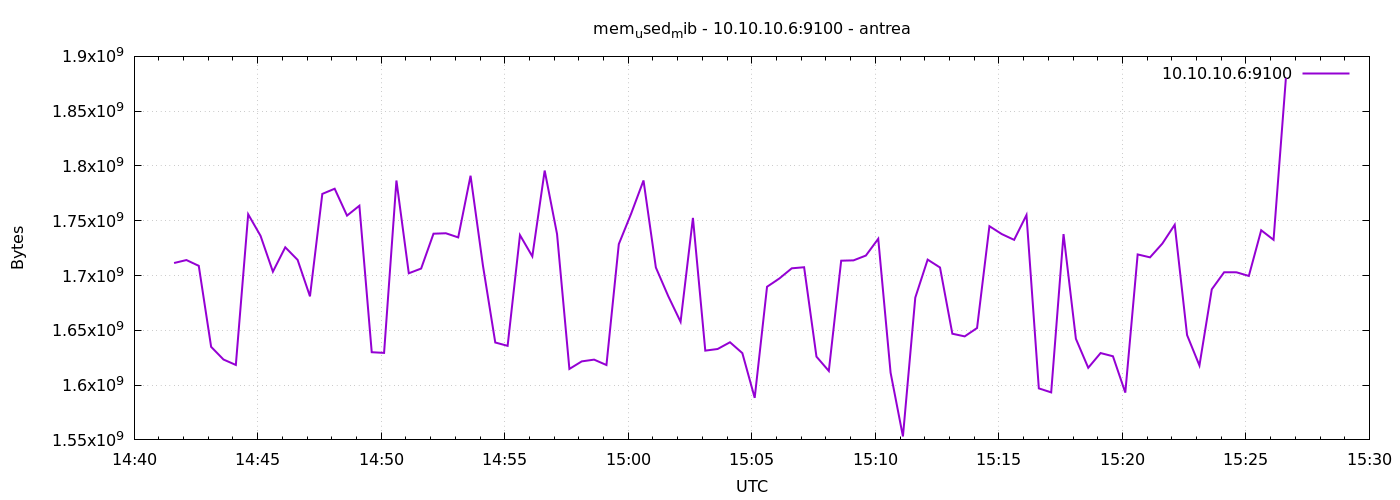

The data file committed next to this chart (first rows):
1777214497	1711431680
1777214527	1714130944
1777214557	1708834816
1777214587	1634930688
1777214617	1623355392
1777214647	1618395136
1777214677	1755881472
1777214707	1736232960
1777214737	1703522304
1777214767	1725763584
1777214797	1714290688
1777214827	1681006592
1777214857	1774514176
1777214887	1779220480
1777214917	1754689536
1777214947	1763713024
1777214977	1630023680
1777215007	1629405184
1777215037	1786712064
1777215067	1702055936
1777215097	1706393600
1777215127	1738186752
1777215157	1738575872
1777215187	1734803456
1777215217	1791086592
1777215247	1709244416
1777215277	1638887424
1777215307	1635835904
1777215337	1736896512
1777215367	1717460992
1777215397	1795813376
1777215427	1737883648
1777215457	1614753792
1777215487	1621655552
1777215517	1623252992
1777215547	1618329600
1777215577	1728655360
1777215607	1756508160
1777215637	1786773504
1777215667	1707319296
1777215697	1681240064
1777215727	1657774080
1777215757	1752608768
1777215787	1631473664
1777215817	1632956416
1777215847	1639108608
1777215877	1629204480
1777215907	1588383744
1777215937	1689767936
1777215967	1697333248
1777215997	1706586112
1777216027	1707569152
1777216057	1625985024
1777216087	1612906496
1777216117	1713537024
1777216147	1713844224
1777216177	1718226944
1777216207	1733529600
1777216237	1611370496
1777216267	1553158144
1777216297	1679863808
... 30 more rows
